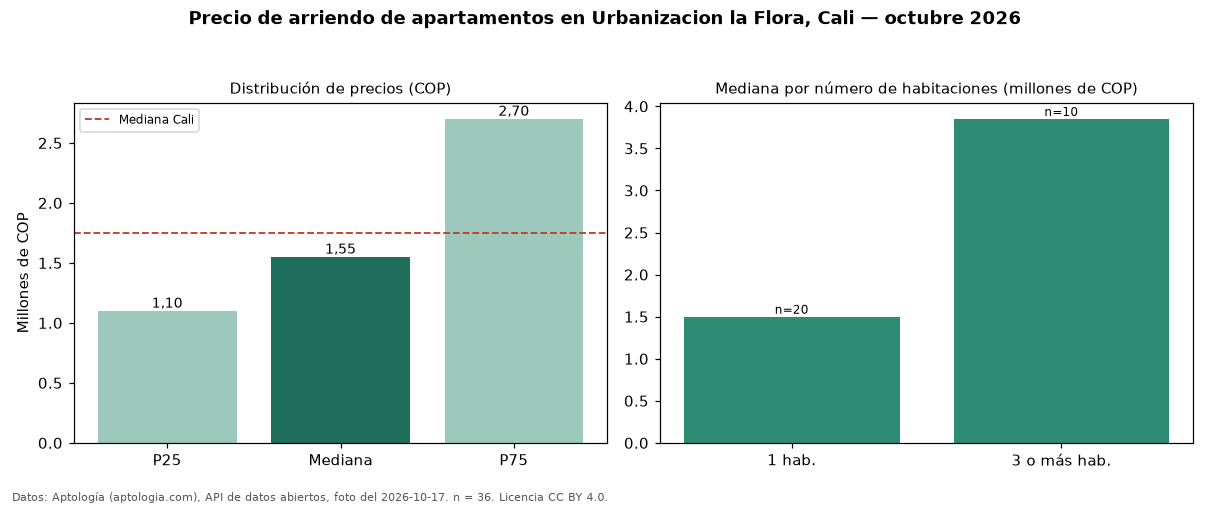

The table this chart was drawn from, first rows:
seccion, metrica, valor_cop, n
precio, p25, 1100000, 36
precio, mediana, 1550000, 36
precio, p75, 2700000, 36
precio, minimo, 880000, 36
precio, maximo, 6700000, 36
parqueadero, avisos_con_parqueadero, 17, 36
parqueadero, mediana_con_parqueadero, 1901000, 17
habitaciones, 1, 1500000, 20
habitaciones, 3+, 3850000, 10
ciudad, mediana_ciudad, 1750000, 
fuente, fecha_foto, 2026-10-17, 
fuente, atribucion, https://www.aptologia.com/arriendo/cali/…, 
